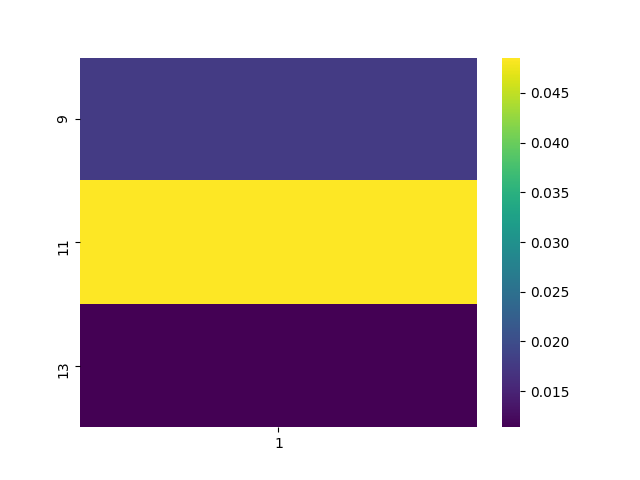

Values plotted in this chart, from the file beside it:
, 1
9, 0.01787
11, 0.04854
13, 0.01138
